Run: headless pygame with SDL's dummy video driver; simulated clock (each Clock.tick advances the game by its frame time, no real sleeping); random seed 0; keys injected as events and as key.get_pressed() state; no mouse input.
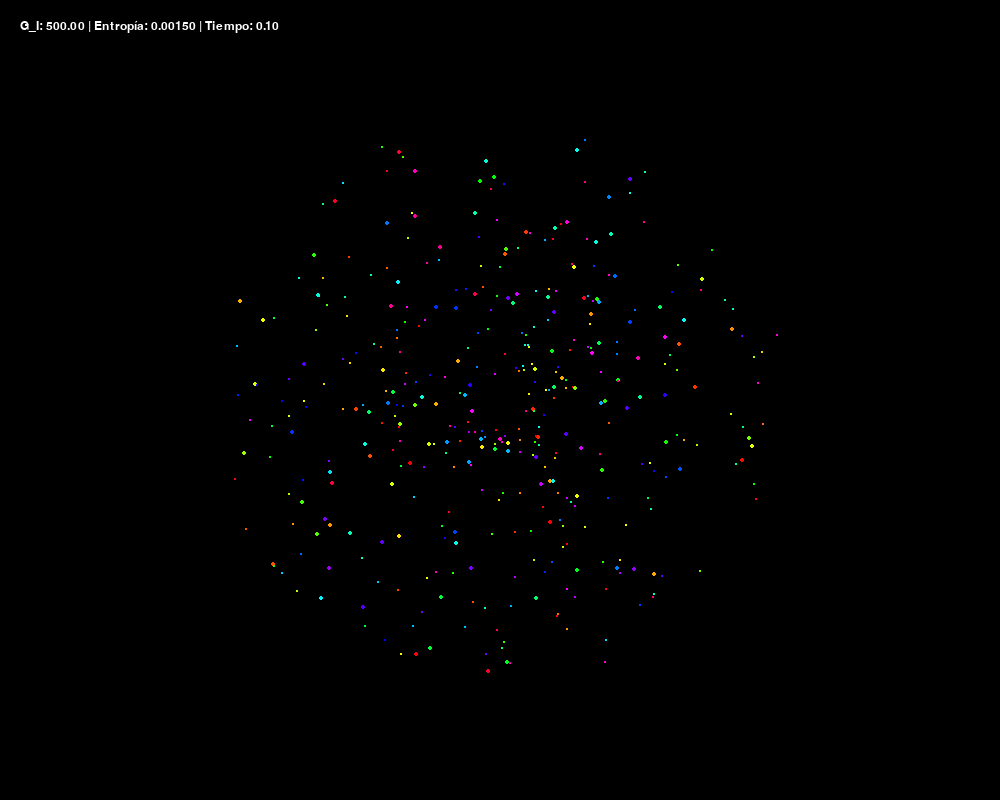
Frame 1 of 4 · flips 1–60 · no input
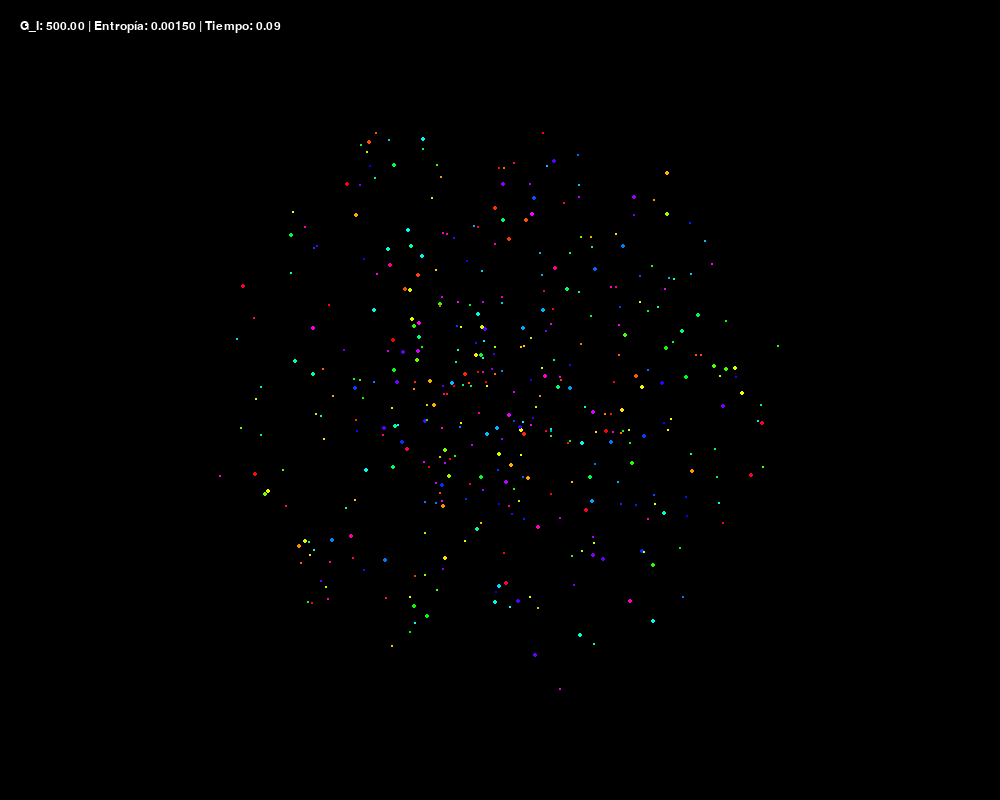
Frame 2 of 4 · flips 61–180 · tapped SPACE, RETURN · held RIGHT (→), D
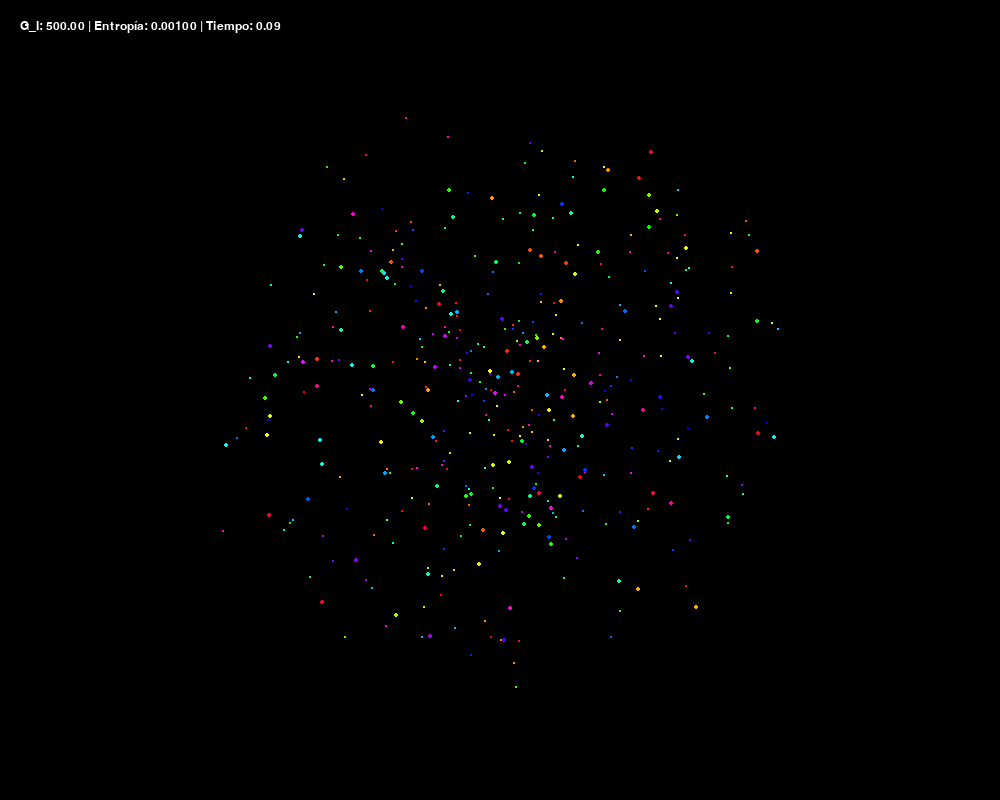
Frame 3 of 4 · flips 181–300 · held DOWN (↓), S
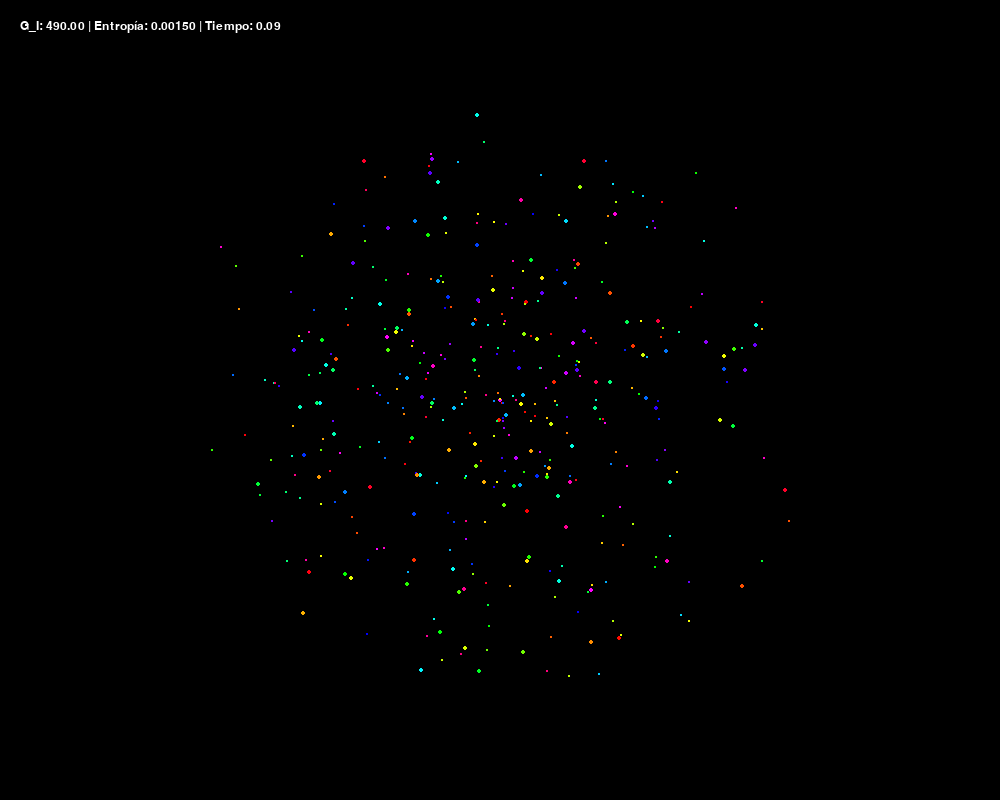
Frame 4 of 4 · flips 301–420 · held LEFT (←), A, UP (↑), W

The pygame program that drew these frames:

import pygame
import math
import random
import sys

# --- Configuración inicial ---
WIDTH, HEIGHT = 1000, 800
CENTER = (WIDTH // 2, HEIGHT // 2)
NUM_STARS = 400
G_I = 500  # Constante de gravedad informacional
ENTROPY_FACTOR = 0.0015
TIME_STEP = 0.1

# Inicializa Pygame
pygame.init()
screen = pygame.display.set_mode((WIDTH, HEIGHT))
pygame.display.set_caption("Simulador G_I: Evolución Galáctica")
clock = pygame.time.Clock()
font = pygame.font.SysFont("Arial", 18)

# --- Estrellas ---
class Star:
    def __init__(self):
        self.radius = random.uniform(30, 280)
        self.angle = random.uniform(0, 2 * math.pi)
        self.info_density = 1 / (self.radius + 1)
        self.speed = math.sqrt(G_I * self.info_density)
        self.entropy = random.uniform(-1, 1)
        self.size = random.uniform(1.0, 2.5)
        self.color = pygame.Color(0)
        self.color.hsva = (random.randint(0, 360), 100, 100, 100)

    def update(self):
        self.angle += self.speed * TIME_STEP
        self.entropy += ENTROPY_FACTOR * (random.random() - 0.5)
        self.radius += self.entropy * 0.1
        self.radius = max(1, self.radius)
        self.info_density = 1 / (self.radius + 1)
        self.speed = math.sqrt(G_I * self.info_density)

    def draw(self, surface):
        x = CENTER[0] + math.cos(self.angle) * self.radius
        y = CENTER[1] + math.sin(self.angle) * self.radius
        pygame.draw.circle(surface, self.color, (int(x), int(y)), int(self.size))

# --- Lista de estrellas ---
stars = [Star() for _ in range(NUM_STARS)]

# --- Bucle principal ---
running = True
while running:
    screen.fill((0, 0, 0))

    for star in stars:
        star.update()
        star.draw(screen)

    # Mostrar parámetros en pantalla
    text = f"G_I: {G_I:.2f} | Entropía: {ENTROPY_FACTOR:.5f} | Tiempo: {TIME_STEP:.2f}"
    label = font.render(text, True, (255, 255, 255))
    screen.blit(label, (20, 20))

    pygame.display.flip()
    clock.tick(60)

    # Gestión de eventos
    for event in pygame.event.get():
        if event.type == pygame.QUIT:
            running = False

        # Controles de teclado
        if event.type == pygame.KEYDOWN:
            if event.key == pygame.K_q:
                G_I += 10
            elif event.key == pygame.K_a:
                G_I = max(0, G_I - 10)
            elif event.key == pygame.K_w:
                ENTROPY_FACTOR += 0.0005
            elif event.key == pygame.K_s:
                ENTROPY_FACTOR = max(0.0001, ENTROPY_FACTOR - 0.0005)
            elif event.key == pygame.K_e:
                TIME_STEP += 0.01
            elif event.key == pygame.K_d:
                TIME_STEP = max(0.01, TIME_STEP - 0.01)

pygame.quit()
sys.exit()
